Run: headless pygame with SDL's dummy video driver; simulated clock (each Clock.tick advances the game by its frame time, no real sleeping); random seed 0; keys injected as events and as key.get_pressed() state; no mouse input.
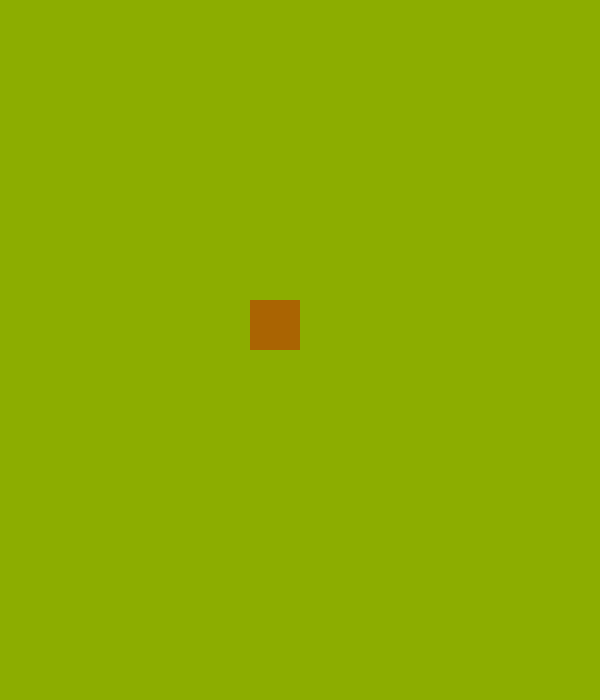
Frame 1 of 4 · flips 1–60 · no input
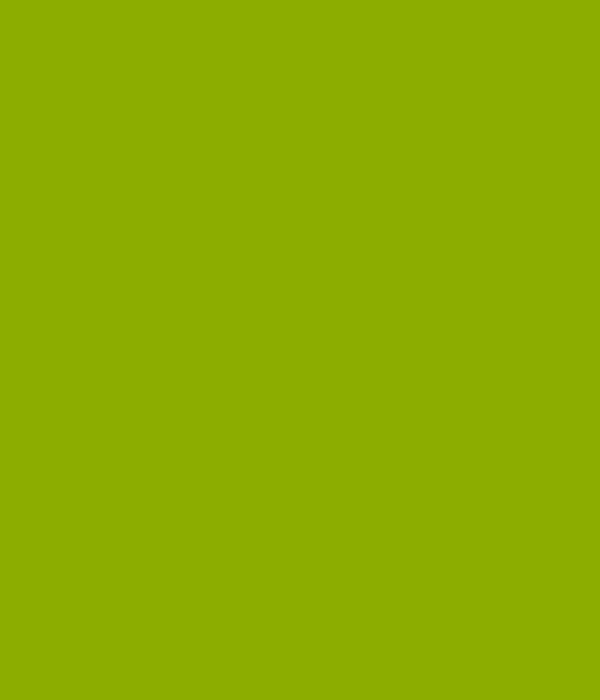
Frame 2 of 4 · flips 61–180 · tapped SPACE, RETURN · held RIGHT (→), D
Frame 3 of 4 · flips 181–300 · held DOWN (↓), S · screen unchanged from frame 2, image omitted
Frame 4 of 4 · flips 301–420 · held LEFT (←), A, UP (↑), W · screen unchanged from frame 3, image omitted

The pygame program that drew these frames:

import pygame as pg
import sys
# здесь определяются константы,
# классы и функции
FPS = 60
WIN_WIDTH = 600
WIN_HEIGHT = 700
GREEN = (140, 173, 0)
BROWN = (170, 100, 2)
STOP = "STOP"
RIGHT = "RIGHT"
LEFT = "LEFT"
DOWN = "DOWN"
UP = "UP"
# здесь происходит инициация,
# создание объектов
pg.init()
pg.display.set_mode((WIN_WIDTH,WIN_HEIGHT))
clock = pg.time.Clock()
sc = pg.display.set_mode((WIN_WIDTH,WIN_HEIGHT))
sc.fill(GREEN)

x = 250
y = 300

pg.display.update()
motion = STOP
while 1:
    clock.tick(FPS)
    for i in pg.event.get():
        if i.type == pg.QUIT:
            sys.exit()
        elif i.type == pg.KEYDOWN:
            if i.key == pg.K_ESCAPE:
                sys.exit()
            elif i.key == pg.K_LEFT:
                motion = LEFT
            elif i.key == pg.K_RIGHT:
                motion = RIGHT
            elif i.key == pg.K_UP:
                motion = UP
            elif i.key == pg.K_DOWN:
                motion = DOWN
        elif i.type == pg.KEYUP:
            if i.key in [pg.K_RIGHT, pg.K_LEFT, pg.K_UP, pg.K_DOWN]:
                motion = STOP
    sc.fill(GREEN)
    pg.draw.rect(sc, BROWN, (x,y,50,50))
    pg.display.update()
    if motion == LEFT:
        x -= 5
    elif motion == RIGHT:
        x += 5
    elif motion == UP:
        y -= 5
    elif motion == DOWN:
        y += 5
    clock.tick(FPS)
